The GitHub repository SirYorch/mobile-app-zernike-shape-signature contains a labelled image folder "assets" with 3 categories: circle, square, triangle. Examples follow, each with its label.

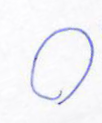
Label: circle

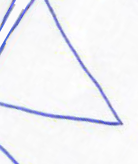
Label: triangle

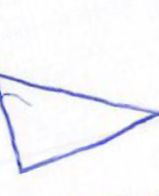
Label: triangle

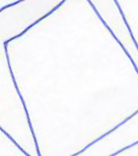
Label: square

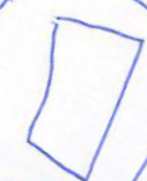
Label: square

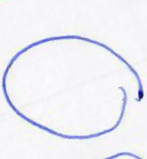
Label: circle
